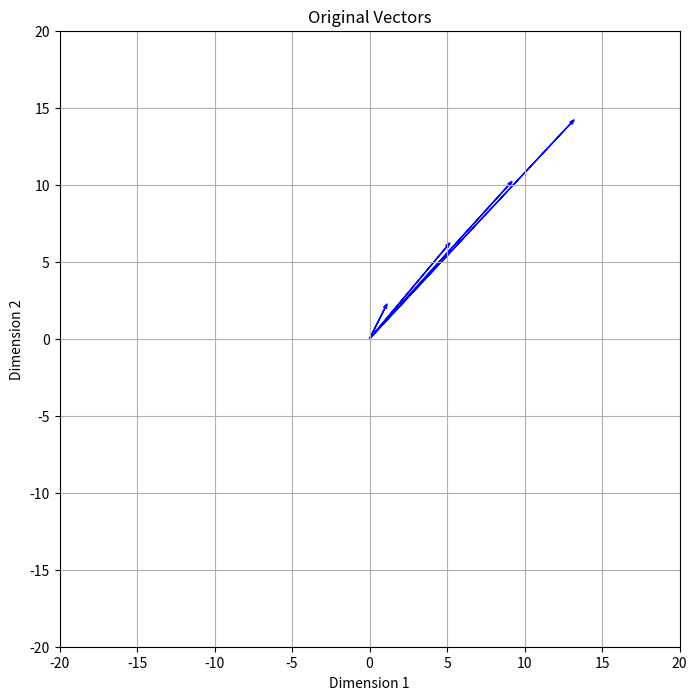
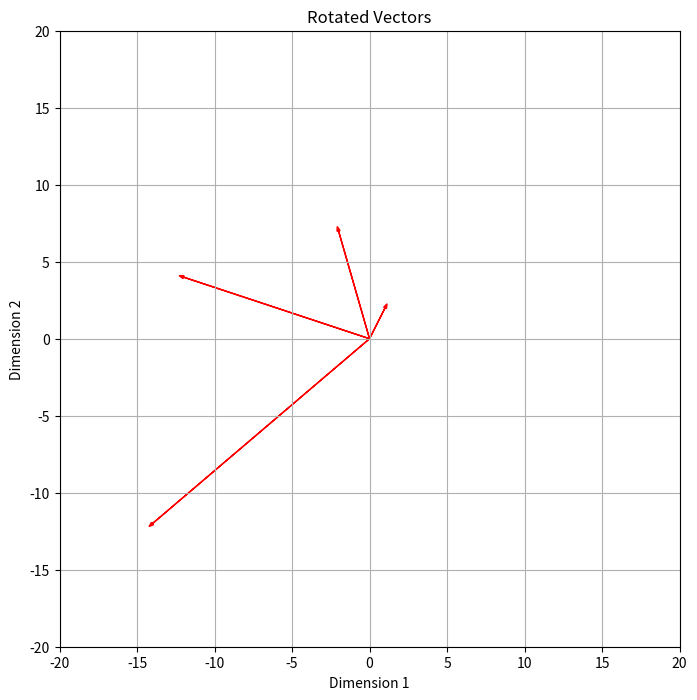
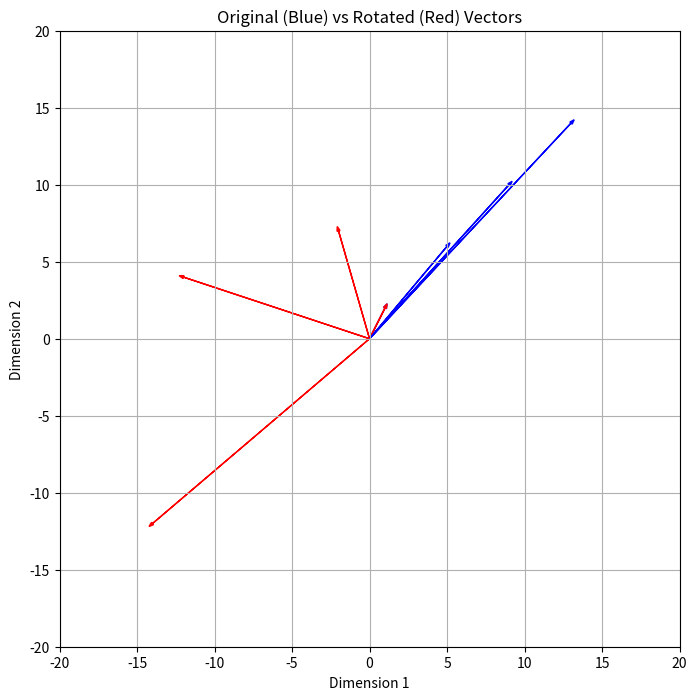

Source code (Python) for these figures, in order:
import numpy as np
import matplotlib.pyplot as plt

# Example 4x4 embedding matrix (4 tokens, each with 4 dimensions)
embedding_matrix = np.array([
    [1, 2, 3, 4],  # Token 1
    [5, 6, 7, 8],  # Token 2
    [9, 10, 11, 12],  # Token 3
    [13, 14, 15, 16]  # Token 4
])

def rotate(pair, angle):
    rotation_matrix = np.array([
        [np.cos(angle), -np.sin(angle)],
        [np.sin(angle), np.cos(angle)]
    ])
    return np.dot(rotation_matrix, pair)

print("Original Embedding Matrix:")
print(embedding_matrix)

plt.figure(figsize=(8, 8))
for i in range(embedding_matrix.shape[0]):
    plt.arrow(0, 0, embedding_matrix[i, 0], embedding_matrix[i, 1], head_width=0.2, head_length=0.3, fc='blue', ec='blue')

plt.xlim(-20, 20)
plt.ylim(-20, 20)
plt.xlabel('Dimension 1')
plt.ylabel('Dimension 2')
plt.title('Original Vectors')
plt.grid(True)
plt.show()

def get_rotation_angle(position, dimension):
    omega = 0.1  # A constant for demonstration purposes
    return position * (omega ** dimension)

# Apply RoPE to the embedding matrix
rotated_embedding_matrix = np.zeros_like(embedding_matrix)

for i in range(embedding_matrix.shape[0]):  # Iterate over tokens
    for j in range(0, embedding_matrix.shape[1], 2):  # Iterate over dimension pairs
        angle = get_rotation_angle(i, j // 2)
        rotated_embedding_matrix[i, j:j+2] = rotate(embedding_matrix[i, j:j+2], angle)

# Display the rotated embedding matrix
print("\nRotated Embedding Matrix:")
print(rotated_embedding_matrix)

plt.figure(figsize=(8, 8))
for i in range(embedding_matrix.shape[0]):
    plt.arrow(0, 0, rotated_embedding_matrix[i, 0], rotated_embedding_matrix[i, 1], head_width=0.2, head_length=0.3, fc='red', ec='red')

plt.xlim(-20, 20)
plt.ylim(-20, 20)
plt.xlabel('Dimension 1')
plt.ylabel('Dimension 2')
plt.title('Rotated Vectors')
plt.grid(True)
plt.show()

# Plotting
plt.figure(figsize=(8, 8))
for i in range(embedding_matrix.shape[0]):
    # Original vector
    plt.arrow(0, 0, embedding_matrix[i, 0], embedding_matrix[i, 1], head_width=0.2, head_length=0.3, fc='blue', ec='blue')
    # Rotated vector
    plt.arrow(0, 0, rotated_embedding_matrix[i, 0], rotated_embedding_matrix[i, 1], head_width=0.2, head_length=0.3, fc='red', ec='red')

plt.xlim(-20, 20)
plt.ylim(-20, 20)
plt.xlabel('Dimension 1')
plt.ylabel('Dimension 2')
plt.title('Original (Blue) vs Rotated (Red) Vectors')
plt.grid(True)
plt.show()
